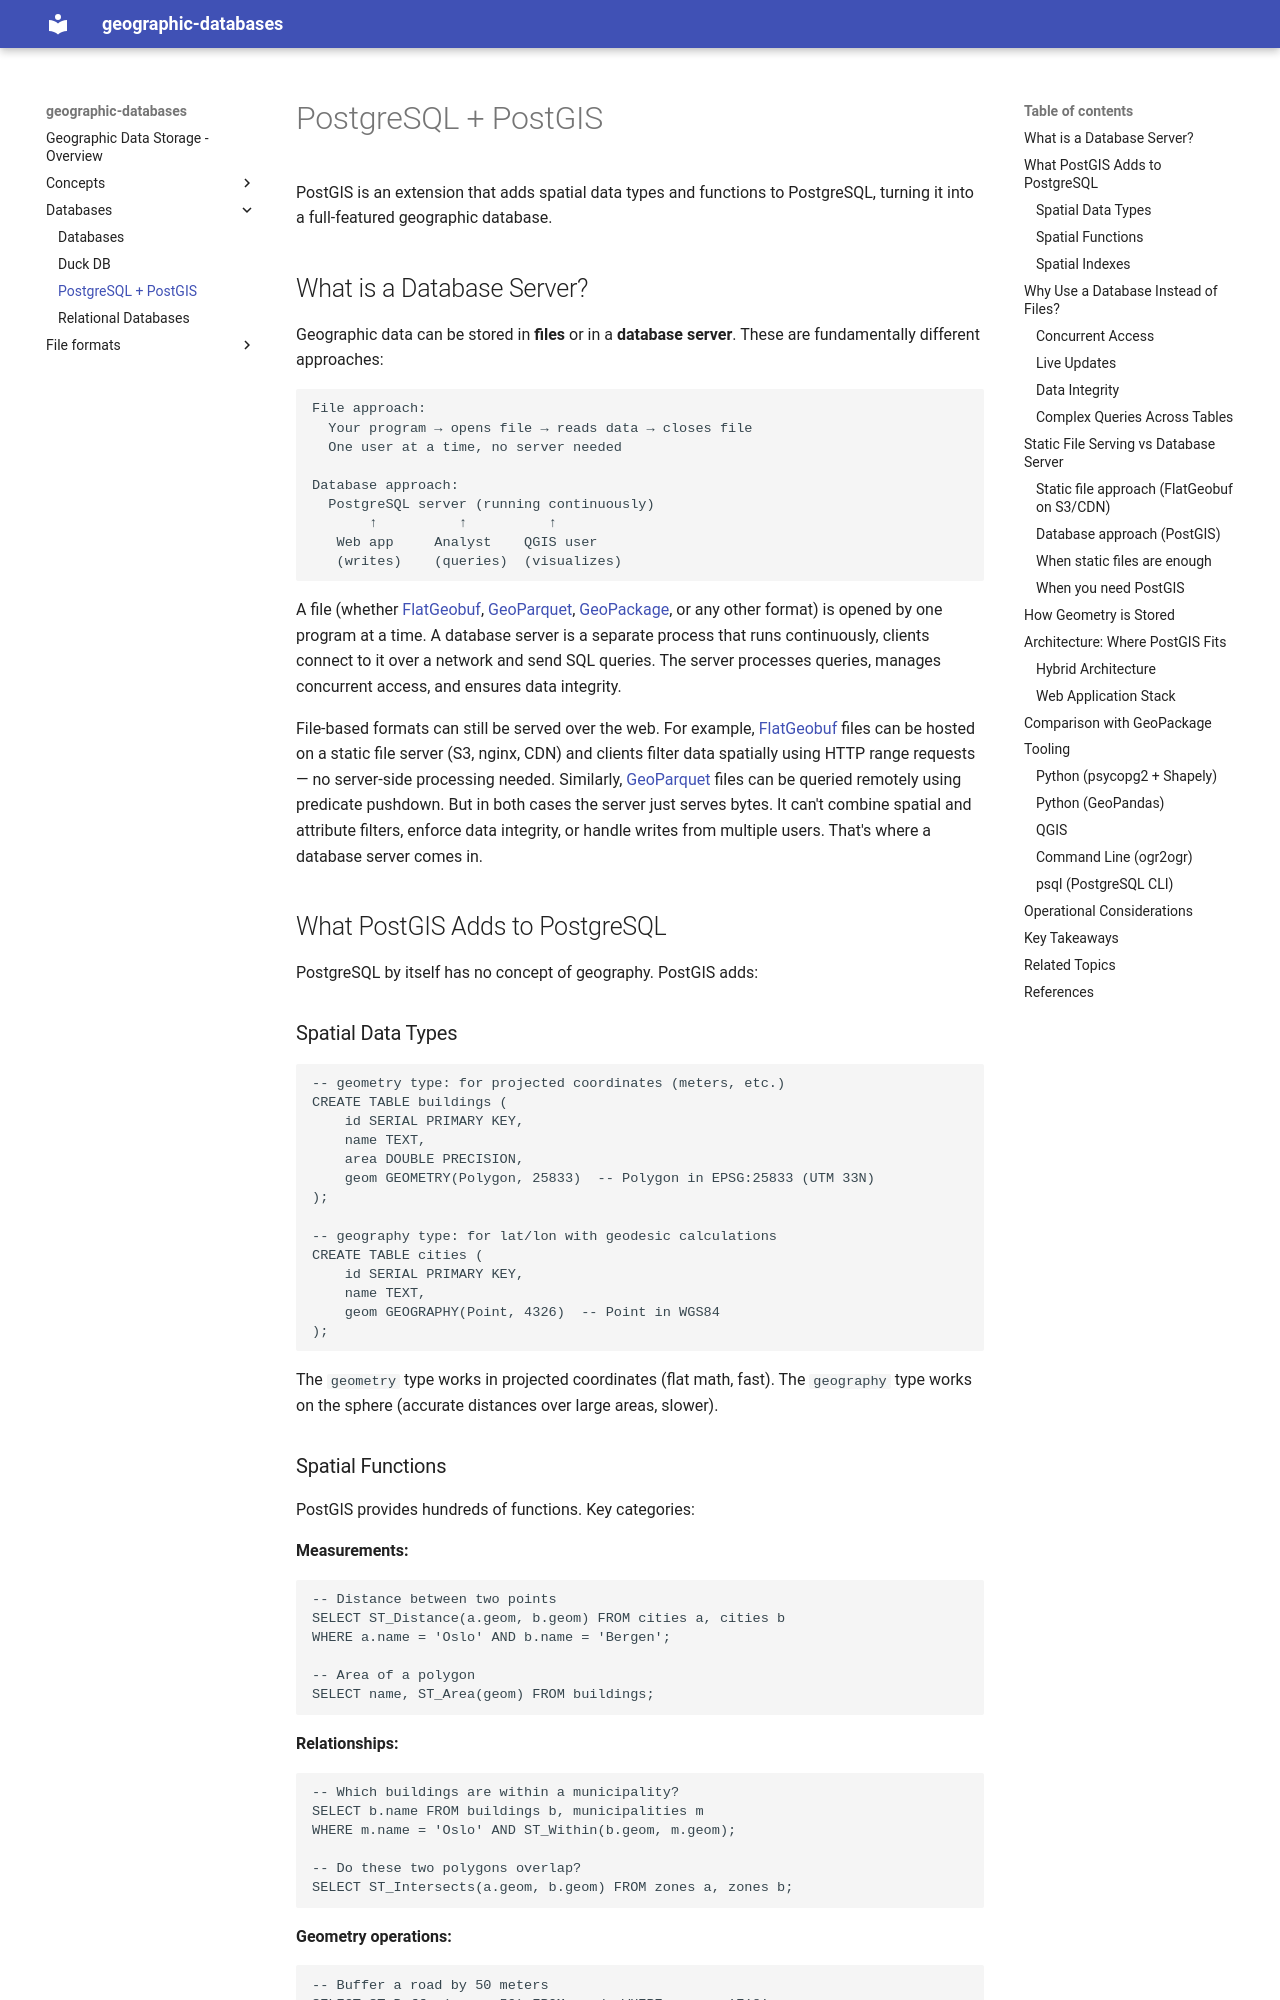

repository: jlange-kv/geographic-databases · page: databases/postgresql-postgis/index.html · generator: mkdocs

# PostgreSQL + PostGIS

PostGIS is an extension that adds spatial data types and functions to PostgreSQL, turning it into a full-featured geographic database.

## What is a Database Server?

Geographic data can be stored in **files** or in a **database server**. These are fundamentally different approaches:

```
File approach:
  Your program → opens file → reads data → closes file
  One user at a time, no server needed

Database approach:
  PostgreSQL server (running continuously)
       ↑          ↑          ↑
   Web app     Analyst    QGIS user
   (writes)    (queries)  (visualizes)
```

A file (whether [FlatGeobuf][flatgeobuf], [GeoParquet][geoparquet], [GeoPackage][geopackage], or any other format) is opened by one program at a time. A database server is a separate process that runs continuously, clients connect to it over a network and send SQL queries. The server processes queries, manages concurrent access, and ensures data integrity.

File-based formats can still be served over the web. For example, [FlatGeobuf][flatgeobuf] files can be hosted on a static file server (S3, nginx, CDN) and clients filter data spatially using HTTP range requests — no server-side processing needed. Similarly, [GeoParquet][geoparquet] files can be queried remotely using predicate pushdown. But in both cases the server just serves bytes. It can't combine spatial and attribute filters, enforce data integrity, or handle writes from multiple users. That's where a database server comes in.

## What PostGIS Adds to PostgreSQL

PostgreSQL by itself has no concept of geography. PostGIS adds:

### Spatial Data Types

```sql
-- geometry type: for projected coordinates (meters, etc.)
CREATE TABLE buildings (
    id SERIAL PRIMARY KEY,
    name TEXT,
    area DOUBLE PRECISION,
    geom GEOMETRY(Polygon, 25833)  -- Polygon in EPSG:25833 (UTM 33N)
);

-- geography type: for lat/lon with geodesic calculations
CREATE TABLE cities (
    id SERIAL PRIMARY KEY,
    name TEXT,
    geom GEOGRAPHY(Point, 4326)  -- Point in WGS84
);
```

The `geometry` type works in projected coordinates (flat math, fast). The `geography` type works on the sphere (accurate distances over large areas, slower).
